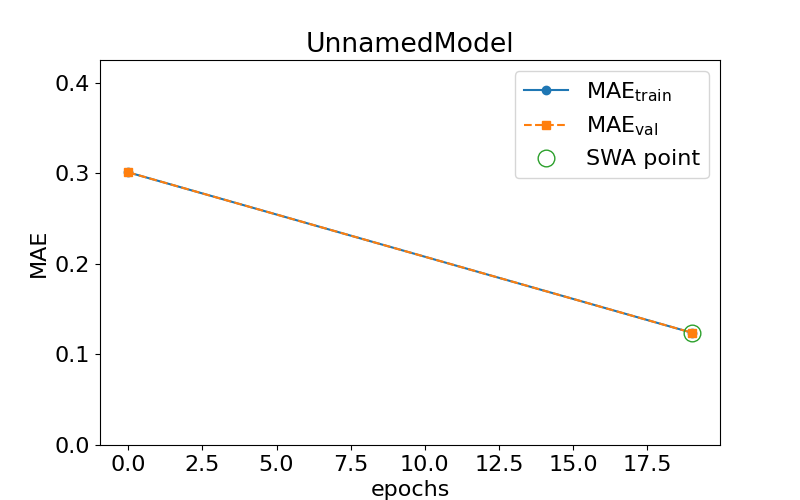

Source data for this figure (header and first rows):
epoch, train loss, val loss, swa
0.0, 0.3012, 0.3012, n
19.0, 0.124, 0.124, y
